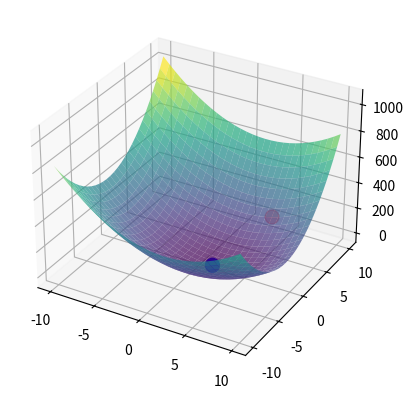

Reproduce this figure in Python.
import numpy as np
import matplotlib.pyplot as plt

a=np.array([[0,6,7,8],[0,3,2,4],[0,12,8,10],[0,7,5,3]], dtype=float)
b=np.array([[6,9,11,10]],dtype=float)

# b must not be transposed
def augment(M,b):
    return np.concatenate((M,b.transpose()),axis=1)

def Gaussian3(M,b):
    G=augment(M,b)
    G[1]-=(G[1][0]/G[0][0])*G[0]
    G[2]-=(G[2][0]/G[0][0])*G[0]
    
    G[2]-=(G[2][1]/G[1][1])*G[1]
    
def Gaussian4(M,b):
    G=augment(M,b)
    G[1]-=(G[1][0]/G[0][0])*G[0]
    G[2]-=(G[2][0]/G[0][0])*G[0]
    G[3]-=(G[3][0]/G[0][0])*G[0]
    
    G[2]-=(G[2][1]/G[1][1])*G[1]
    G[3]-=(G[3][1]/G[1][1])*G[1]
    
    G[3]-=(G[3][2]/G[2][2])*G[2]
    print(G)
    
# M is n*n
def sort_for_zeros(M):
    n=np.shape(M)[0]
    C=np.full((n,n),0, dtype=float)
    np.copyto(C,M)
    for i in range(0,n):
        no_null=False
        if C[i][i] == 0:
            for j in range(0,n):
                if C[j][i] != 0:
                    no_null=True
                    T=np.full((1,n),0,dtype=float)
                    np.copyto(T,C[i])
                    C[i]=C[j]
                    C[j]=T
                    break
        if no_null==False:
            break
    return C

# M is n*n
def Gaussian(M,b):
    n=np.shape(M)[1]
    G=augment(sort_for_zeros(M),b)
    for j in range(1,n):
        for i in range(j,n):
            if G[j-1][j-1]==0:
                j+=1
                continue
            G[i]-=(G[i][j-1]/G[j-1][j-1])*G[j-1]
    return G

def square_root(guess, S, accuracy):
    for i in range(accuracy):
        guess=0.5*(guess+S/guess)
    return guess

def gradient_descent(grad_f,guess,gamma, epsilon):
    point=guess
    g=np.array(grad_f[0](point[0],point[1]),grad_f[1](point[0],point[1]))
    
    while (g>np.array([epsilon,epsilon])).any():
        
        point=point-gamma*g
        g=np.array([grad_f[0](point[0],point[1]),grad_f[1](point[0],point[1])])
    return point

def one_step_grad_descent(grad_f,guess,gamma, epsilon):
    point=guess
    g=np.array(grad_f[0](point[0],point[1]),grad_f[1](point[0],point[1]))
    
    point=point-gamma*g
    return point

def gradient_2param(f):
    h=10**(-5)
    partial_x=lambda x,y:(f(x+h,y)-f(x,y))/h
    partial_y=lambda x,y:(f(x,y+h)-f(x,y))/h
    
    return np.array([partial_x,partial_y])

Q=lambda x,y:3*(x-2)**2+5*(y+1)**2

point=one_step_grad_descent(gradient_2param(Q),np.array([10,10]),0.1, 10**(-5))
min_x,min_y=point

x = np.linspace(-10, 10, 30)
y = np.linspace(-10, 10, 30)
X, Y = np.meshgrid(x, y)
Z = Q(X,Y)

fig = plt.figure()
ax = fig.add_subplot(111, projection='3d')

ax.plot_surface(X, Y, Z, cmap='viridis', alpha=0.7)

ax.scatter([min_x,2],[min_y,-1],[Q(min_x,min_y),Q(2,-1)], color=['red','blue'], s=100, label='(0,0,0)')

plt.show()